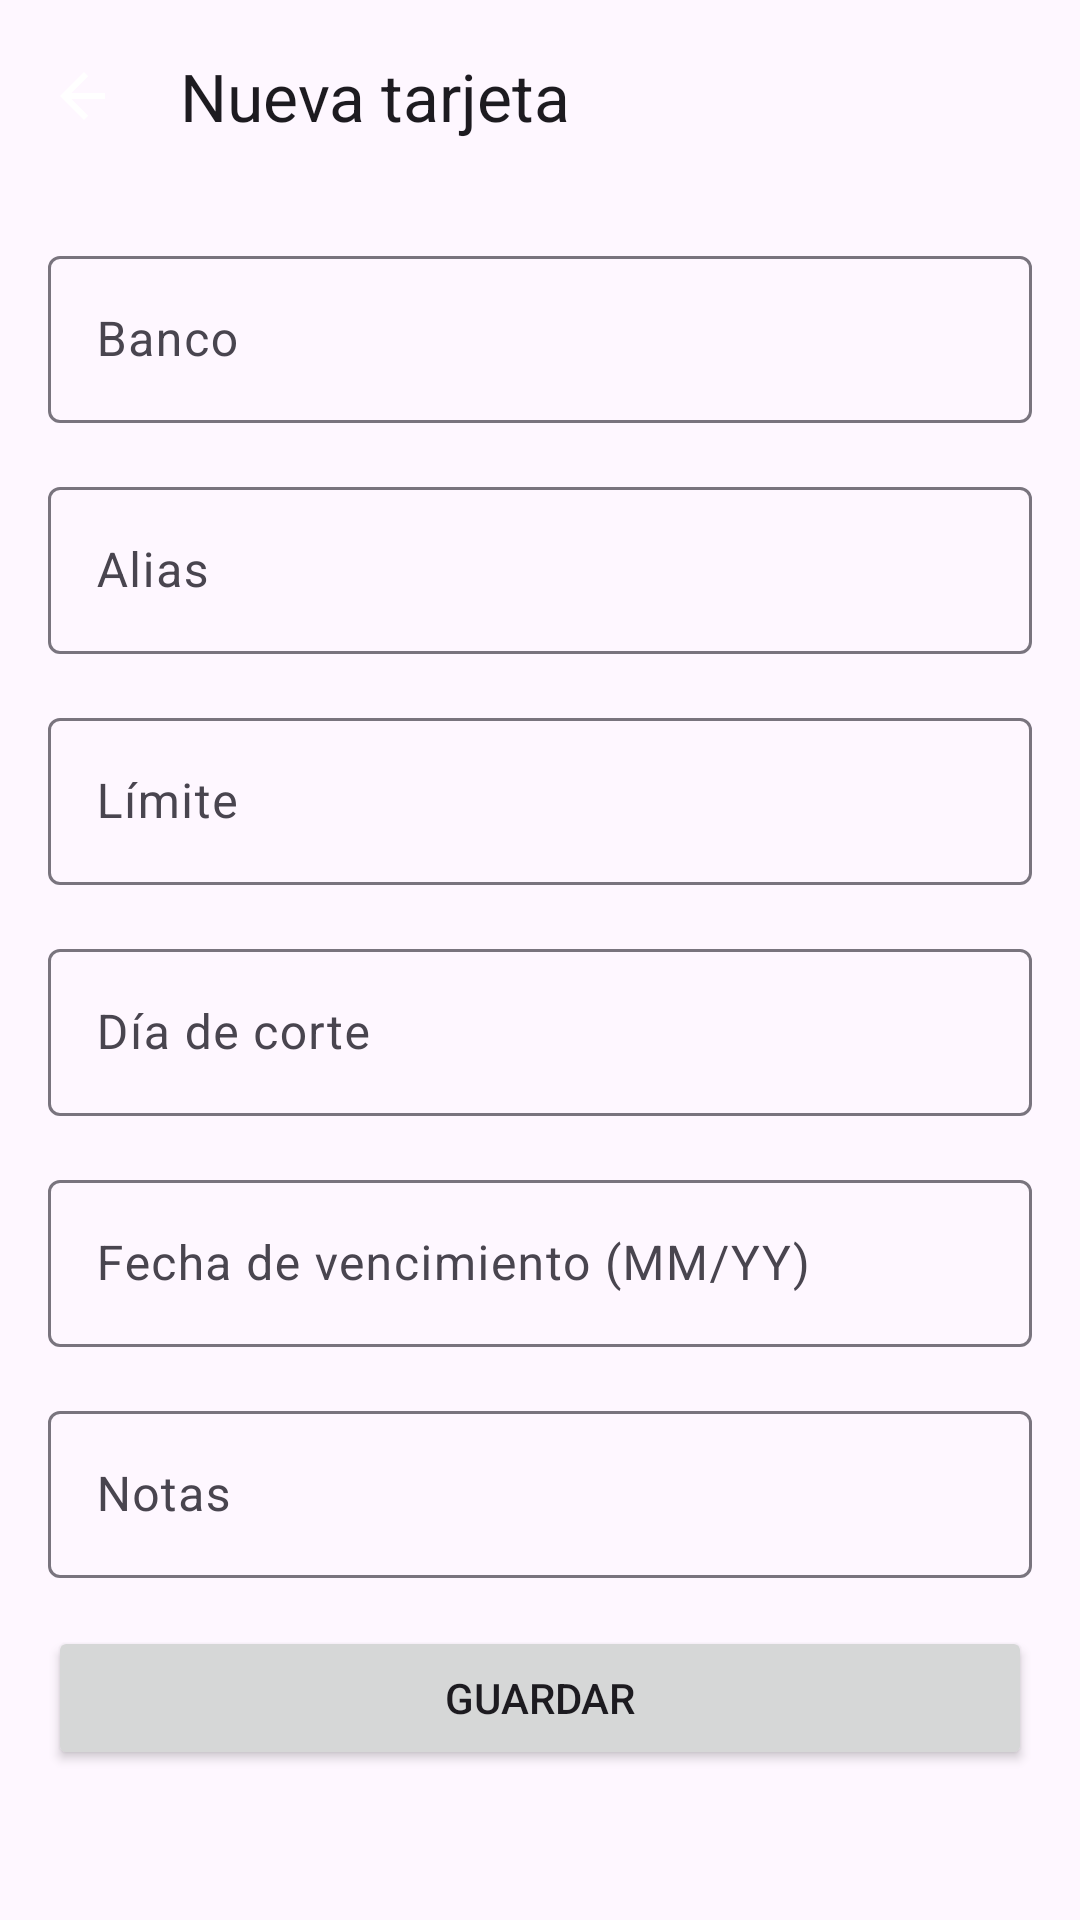

Produce the Android XML layout that renders to this screen, including the resource entries it uses.
<!-- AndroidManifest.xml: application theme Theme.GestionDeCompras -->
<!-- res/layout/activity_nueva_tarjeta.xml -->
<?xml version="1.0" encoding="utf-8"?>
<LinearLayout xmlns:android="http://schemas.android.com/apk/res/android"
    xmlns:app="http://schemas.android.com/apk/res-auto"
    xmlns:tools="http://schemas.android.com/tools"
    android:layout_width="match_parent"
    android:layout_height="match_parent"
    android:orientation="vertical"
    android:fitsSystemWindows="true"
    tools:context=".activities.NuevaTarjetaActivity">

    <com.google.android.material.appbar.MaterialToolbar
        android:id="@+id/toolbar"
        android:layout_width="match_parent"
        android:layout_height="?attr/actionBarSize"
        app:title="@string/nueva_tarjeta"
        app:navigationIcon="@drawable/ic_arrow_back" />

    <ScrollView
        android:layout_width="match_parent"
        android:layout_height="match_parent">

        <LinearLayout
            android:layout_width="match_parent"
            android:layout_height="wrap_content"
            android:orientation="vertical"
            android:padding="16dp">

            <com.google.android.material.textfield.TextInputLayout
                android:layout_width="match_parent"
                android:layout_height="wrap_content">

                <com.google.android.material.textfield.TextInputEditText
                    android:id="@+id/et_banco"
                    android:layout_width="match_parent"
                    android:layout_height="wrap_content"
                    android:hint="@string/banco" />
            </com.google.android.material.textfield.TextInputLayout>

            <com.google.android.material.textfield.TextInputLayout
                android:layout_width="match_parent"
                android:layout_height="wrap_content"
                android:layout_marginTop="16dp">

                <com.google.android.material.textfield.TextInputEditText
                    android:id="@+id/et_alias"
                    android:layout_width="match_parent"
                    android:layout_height="wrap_content"
                    android:hint="@string/alias" />
            </com.google.android.material.textfield.TextInputLayout>

            <com.google.android.material.textfield.TextInputLayout
                android:layout_width="match_parent"
                android:layout_height="wrap_content"
                android:layout_marginTop="16dp">

                <com.google.android.material.textfield.TextInputEditText
                    android:id="@+id/et_limite"
                    android:layout_width="match_parent"
                    android:layout_height="wrap_content"
                    android:hint="@string/limite"
                    android:inputType="numberDecimal" />
            </com.google.android.material.textfield.TextInputLayout>

            <com.google.android.material.textfield.TextInputLayout
                android:layout_width="match_parent"
                android:layout_height="wrap_content"
                android:layout_marginTop="16dp">

                <com.google.android.material.textfield.TextInputEditText
                    android:id="@+id/et_dia_corte"
                    android:layout_width="match_parent"
                    android:layout_height="wrap_content"
                    android:hint="@string/dia_corte"
                    android:inputType="number" />
            </com.google.android.material.textfield.TextInputLayout>

            <com.google.android.material.textfield.TextInputLayout
                android:layout_width="match_parent"
                android:layout_height="wrap_content"
                android:layout_marginTop="16dp">

                <com.google.android.material.textfield.TextInputEditText
                    android:id="@+id/et_fecha_vencimiento"
                    android:layout_width="match_parent"
                    android:layout_height="wrap_content"
                    android:hint="@string/fecha_vencimiento" />
            </com.google.android.material.textfield.TextInputLayout>

            <com.google.android.material.textfield.TextInputLayout
                android:layout_width="match_parent"
                android:layout_height="wrap_content"
                android:layout_marginTop="16dp">

                <com.google.android.material.textfield.TextInputEditText
                    android:id="@+id/et_notas"
                    android:layout_width="match_parent"
                    android:layout_height="wrap_content"
                    android:hint="@string/notas" />
            </com.google.android.material.textfield.TextInputLayout>

            <Button
                android:id="@+id/btn_guardar"
                android:layout_width="match_parent"
                android:layout_height="wrap_content"
                android:layout_marginTop="16dp"
                android:text="@string/guardar" />

        </LinearLayout>
    </ScrollView>
</LinearLayout>
<!-- resources referenced by this layout -->
<resources>
  <!-- drawable ic_arrow_back (drawable) -->
  <?xml version="1.0" encoding="utf-8"?>
  <vector xmlns:android="http://schemas.android.com/apk/res/android"
      android:width="24dp"
      android:height="24dp"
      android:viewportWidth="24"
      android:viewportHeight="24">
      <path
          android:fillColor="@color/white"
          android:pathData="M19,11H7.83l5.58-5.59L12,4l-8,8 8,8 1.41-1.41L7.83,13H19v-2z" />
  </vector>
  <string name="alias">Alias</string>
  <string name="banco">Banco</string>
  <string name="dia_corte">D\u00EDa de corte</string>
  <string name="fecha_vencimiento">Fecha de vencimiento (MM/YY)</string>
  <string name="guardar">Guardar</string>
  <string name="limite">L\u00EDmite</string>
  <string name="notas">Notas</string>
  <string name="nueva_tarjeta">Nueva tarjeta</string>
  <style name="Theme.GestionDeCompras" parent="Base.Theme.GestionDeCompras" />
  <color name="white">#FFFFFF</color>
  <style name="Base.Theme.GestionDeCompras" parent="Theme.Material3.DayNight.NoActionBar">
          
          <item name="android:windowDrawsSystemBarBackgrounds">true</item>
          <item name="android:statusBarColor">@android:color/black</item>
          <item name="android:navigationBarColor">@android:color/black</item>
  
          
          <item name="android:windowLightStatusBar">false</item>
          <item name="android:windowLightNavigationBar" tools:targetApi="27">false</item>
  
          
          <item name="android:windowTranslucentStatus">false</item>
          <item name="android:windowTranslucentNavigation">false</item>
  
          
          <item name="colorPrimary">@color/primary_color</item>
          <item name="colorSecondary">@color/dashboard_card_secondary</item>
      </style>
  <color name="primary_color">#2196F3</color>
  <color name="dashboard_card_secondary">#1E88E5</color>
</resources>
